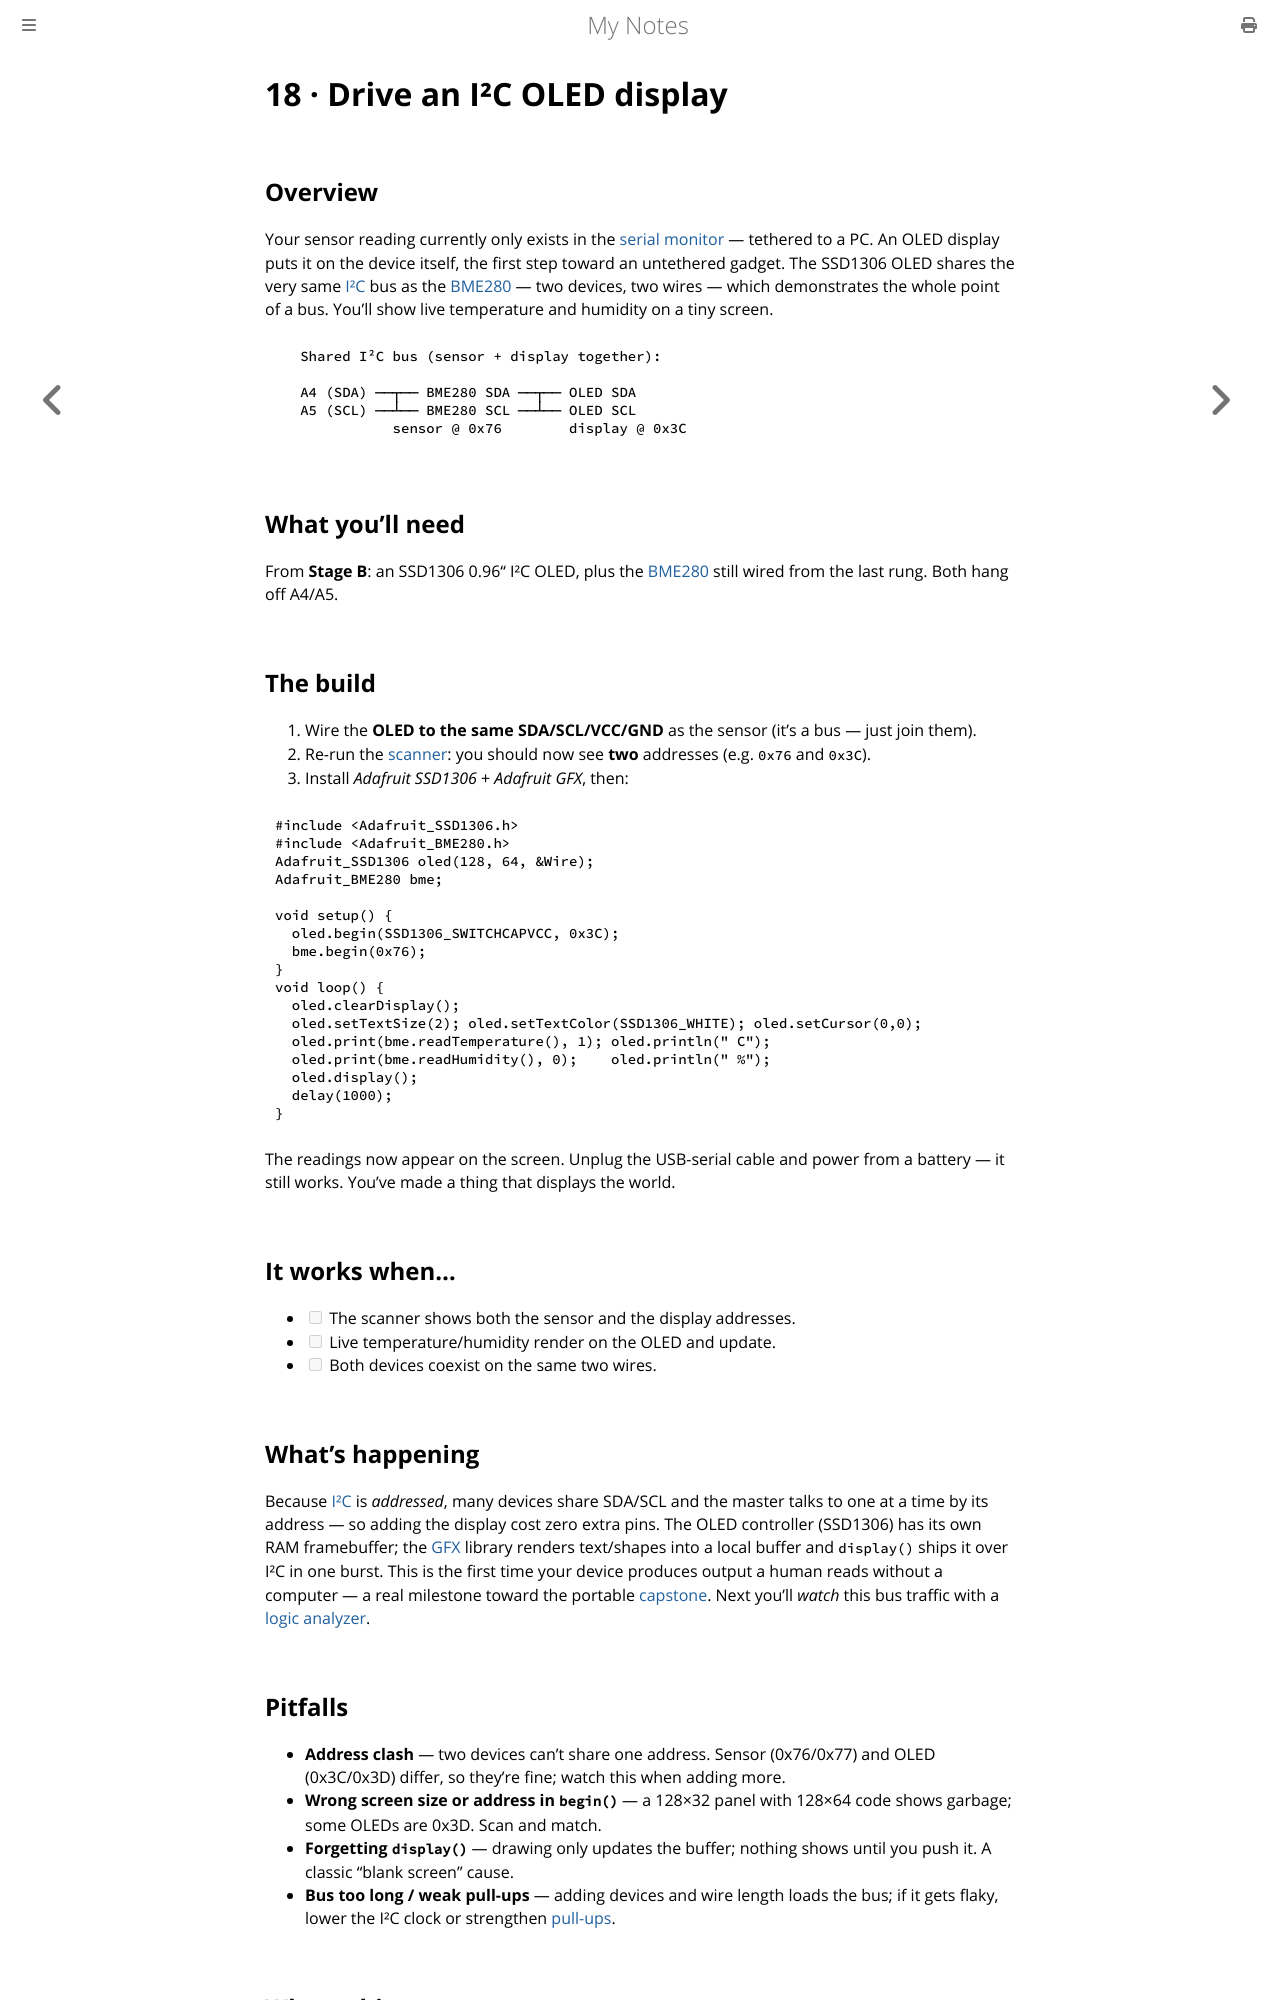

repository: paritystack/notes · page: hands-on/18_i2c_oled.html · generator: mdbook

# 18 · Drive an I²C OLED display

## Overview

Your sensor reading currently only exists in the [serial monitor](14_adc_pot_serial.md) —
tethered to a PC. An OLED display puts it on the device itself, the first step toward an
untethered gadget. The SSD1306 OLED shares the very same [I²C](../embedded/i2c.md) bus as the
[BME280](17_i2c_sensor.md) — two devices, two wires — which demonstrates the whole point of a
bus. You'll show live temperature and humidity on a tiny screen.

```
   Shared I²C bus (sensor + display together):

   A4 (SDA) ──┬── BME280 SDA ──┬── OLED SDA
   A5 (SCL) ──┴── BME280 SCL ──┴── OLED SCL
              sensor @ 0x76        display @ 0x3C
```

## What you'll need

From **Stage B**: an SSD1306 0.96" I²C OLED, plus the [BME280](17_i2c_sensor.md) still wired
from the last rung. Both hang off A4/A5.

## The build

1. Wire the **OLED to the same SDA/SCL/VCC/GND** as the sensor (it's a bus — just join them).
2. Re-run the [scanner](17_i2c_sensor.md): you should now see **two** addresses (e.g. `0x76`
   and `0x3C`).
3. Install *Adafruit SSD1306* + *Adafruit GFX*, then:

```c
#include <Adafruit_SSD1306.h>
#include <Adafruit_BME280.h>
Adafruit_SSD1306 oled(128, 64, &Wire);
Adafruit_BME280 bme;

void setup() {
  oled.begin(SSD1306_SWITCHCAPVCC, 0x3C);
  bme.begin(0x76);
}
void loop() {
  oled.clearDisplay();
  oled.setTextSize(2); oled.setTextColor(SSD1306_WHITE); oled.setCursor(0,0);
  oled.print(bme.readTemperature(), 1); oled.println(" C");
  oled.print(bme.readHumidity(), 0);    oled.println(" %");
  oled.display();
  delay(1000);
}
```

The readings now appear on the screen. Unplug the USB-serial cable and power from a battery —
it still works. You've made a thing that displays the world.

## It works when…

- [ ] The scanner shows both the sensor and the display addresses.
- [ ] Live temperature/humidity render on the OLED and update.
- [ ] Both devices coexist on the same two wires.

## What's happening

Because [I²C](../embedded/i2c.md) is *addressed*, many devices share SDA/SCL and the master
talks to one at a time by its address — so adding the display cost zero extra pins. The OLED
controller (SSD1306) has its own RAM framebuffer; the [GFX](../embedded/display_graphics.md)
library renders text/shapes into a local buffer and `display()` ships it over I²C in one
burst. This is the first time your device produces output a human reads without a computer —
a real milestone toward the portable [capstone](README.md). Next you'll *watch* this bus
traffic with a [logic analyzer](19_logic_analyzer_i2c.md).

## Pitfalls

- **Address clash** — two devices can't share one address. Sensor (0x76/0x77) and OLED (0x3C/0x3D) differ, so they're fine; watch this when adding more.
- **Wrong screen size or address in `begin()`** — a 128×32 panel with 128×64 code shows garbage; some OLEDs are 0x3D. Scan and match.
- **Forgetting `display()`** — drawing only updates the buffer; nothing shows until you push it. A classic "blank screen" cause.
- **Bus too long / weak pull-ups** — adding devices and wire length loads the bus; if it gets flaky, lower the I²C clock or strengthen [pull-ups](06_button_pullup.md).
